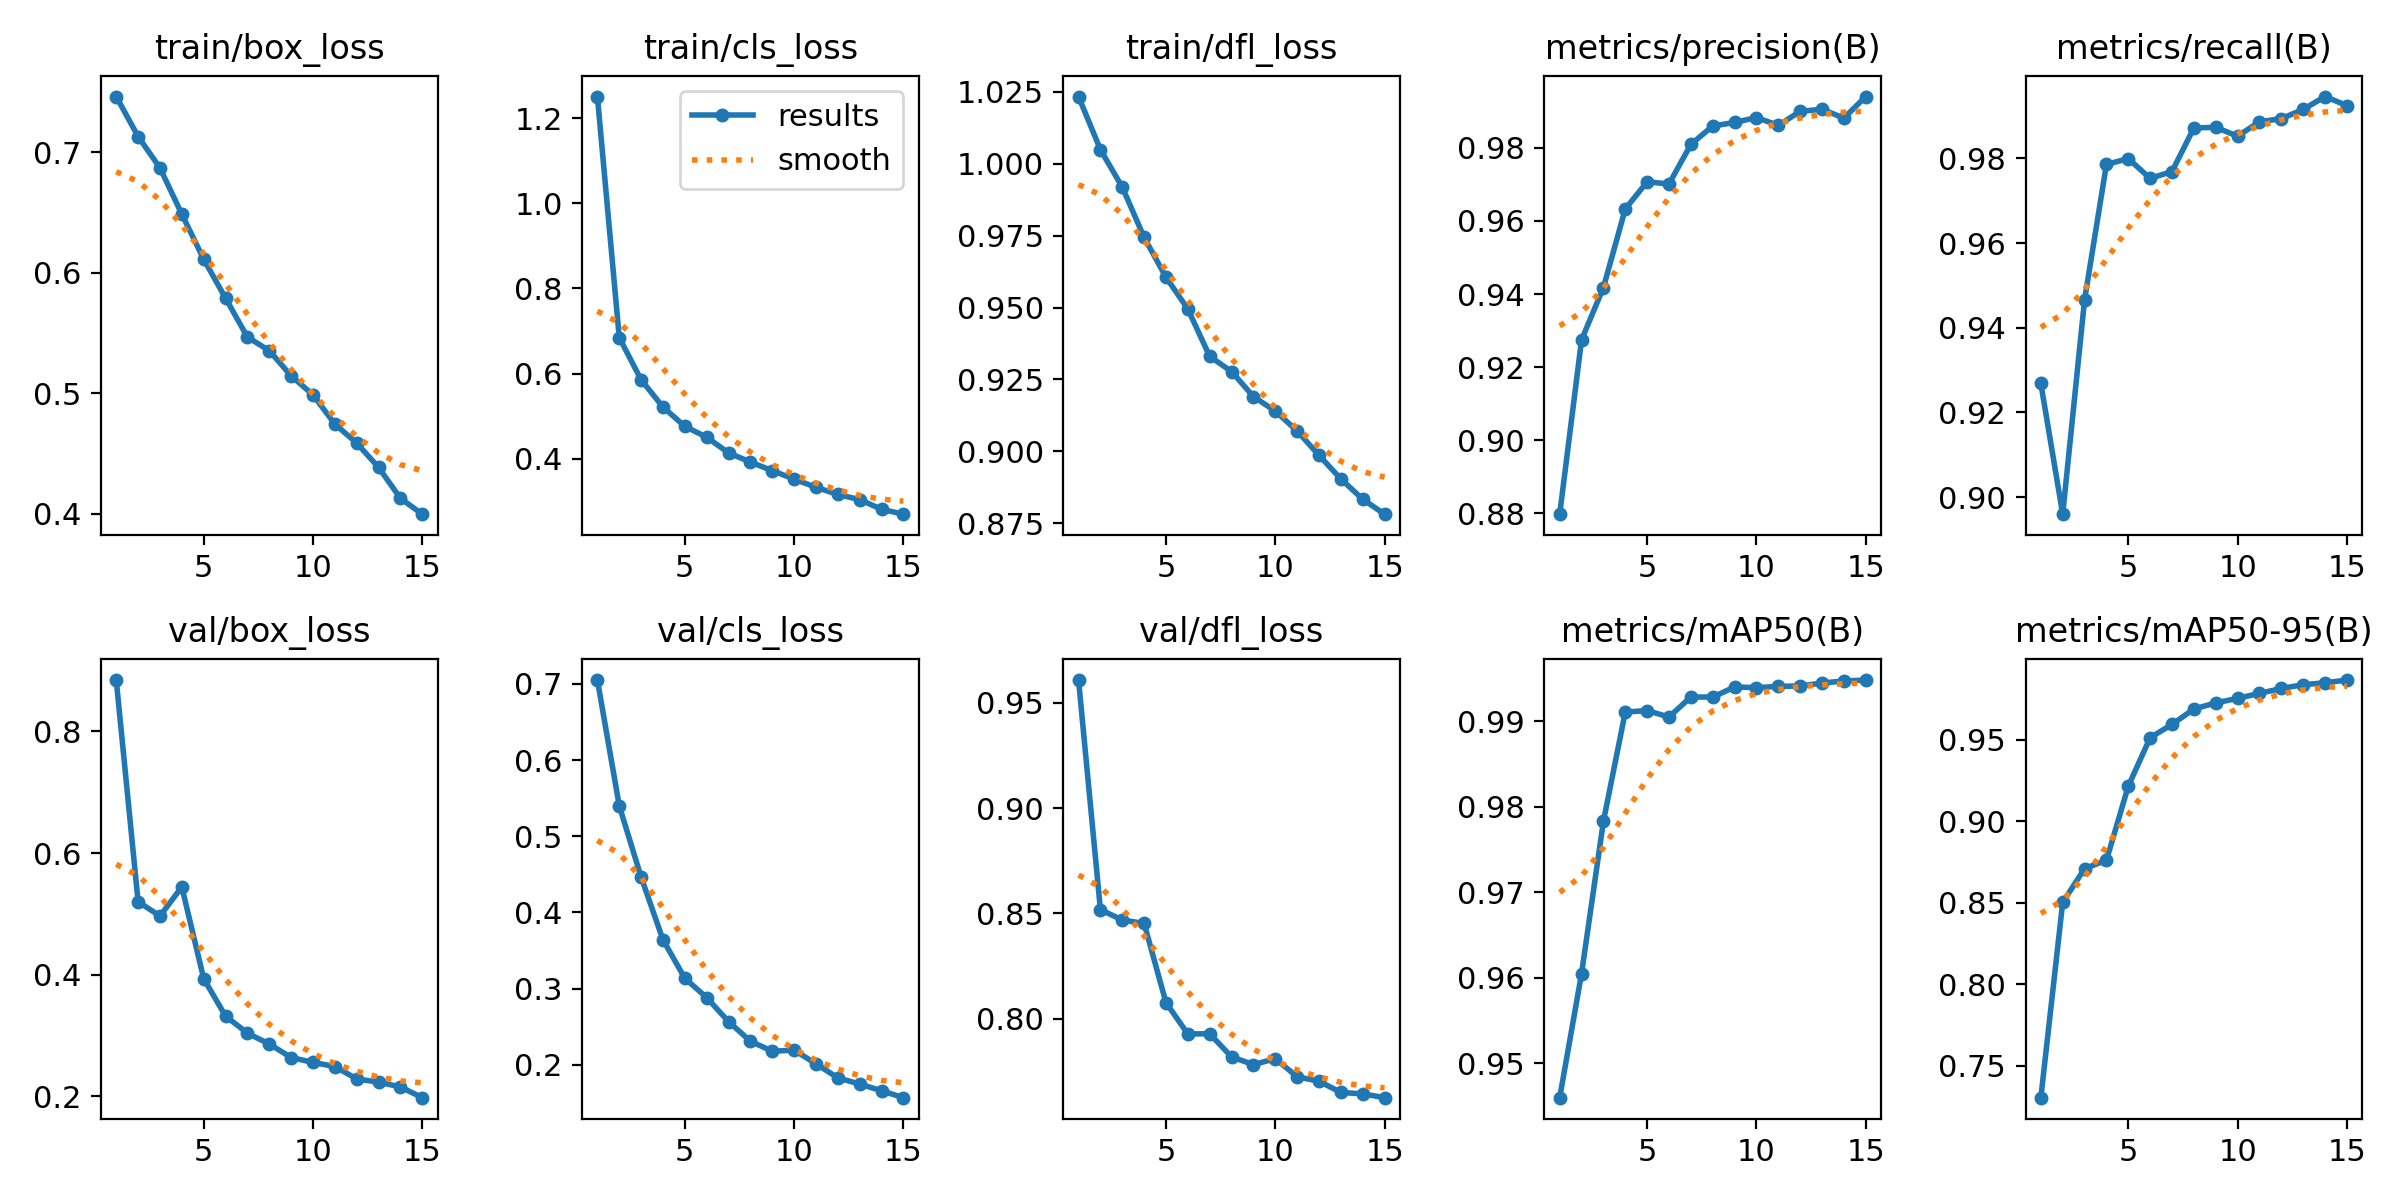

The file beside this chart, header and first rows:
epoch, time, train/box_loss, train/cls_loss, train/dfl_loss, metrics/precision(B), metrics/recall(B), metrics/mAP50(B), metrics/mAP50-95(B), val/box_loss, val/cls_loss, val/dfl_loss, lr/pg0, lr/pg1, lr/pg2
1, 171.5, 0.7462, 1.251, 1.023, 0.8798, 0.9268, 0.946, 0.7303, 0.8846, 0.705, 0.9608, 0.0006657, 0.0006657, 0.0006657
2, 330.4, 0.713, 0.6847, 1.005, 0.9275, 0.896, 0.9605, 0.8502, 0.52, 0.54, 0.8518, 0.001244, 0.001244, 0.001244
3, 485.8, 0.687, 0.5856, 0.9919, 0.9418, 0.9466, 0.9783, 0.871, 0.4966, 0.4463, 0.8469, 0.001735, 0.001735, 0.001735
4, 640.7, 0.6486, 0.5214, 0.9744, 0.9633, 0.9786, 0.9911, 0.876, 0.5444, 0.364, 0.8452, 0.001604, 0.001604, 0.001604
5, 797, 0.6111, 0.4762, 0.9606, 0.9707, 0.98, 0.9912, 0.9215, 0.3936, 0.3135, 0.8076, 0.001472, 0.001472, 0.001472
6, 955, 0.5789, 0.4506, 0.9495, 0.9701, 0.9753, 0.9905, 0.9513, 0.3319, 0.2881, 0.7928, 0.00134, 0.00134, 0.00134
7, 1111, 0.5465, 0.4138, 0.933, 0.9809, 0.9769, 0.9928, 0.9594, 0.3039, 0.2565, 0.7929, 0.001208, 0.001208, 0.001208
8, 1268, 0.5353, 0.3923, 0.9278, 0.986, 0.9872, 0.9928, 0.9689, 0.2861, 0.2308, 0.7819, 0.001076, 0.001076, 0.001076
9, 1426, 0.5143, 0.372, 0.919, 0.9869, 0.9874, 0.994, 0.9727, 0.2638, 0.2177, 0.7782, 0.000944, 0.000944, 0.000944
10, 1581, 0.4986, 0.3522, 0.914, 0.9883, 0.9852, 0.9939, 0.9754, 0.2558, 0.2191, 0.781, 0.000812, 0.000812, 0.000812
11, 1735, 0.4743, 0.333, 0.9071, 0.9861, 0.9887, 0.9941, 0.9785, 0.2491, 0.2012, 0.7724, 0.00068, 0.00068, 0.00068
12, 1890, 0.4586, 0.3161, 0.8986, 0.99, 0.9894, 0.9941, 0.9815, 0.2286, 0.1827, 0.7703, 0.000548, 0.000548, 0.000548
13, 2048, 0.4384, 0.304, 0.8904, 0.9906, 0.9916, 0.9944, 0.9838, 0.2233, 0.1746, 0.765, 0.000416, 0.000416, 0.000416
14, 2203, 0.4127, 0.2812, 0.8833, 0.9881, 0.9946, 0.9947, 0.985, 0.2155, 0.1658, 0.7643, 0.000284, 0.000284, 0.000284
15, 2358, 0.3996, 0.2698, 0.8782, 0.994, 0.9925, 0.9948, 0.9867, 0.1978, 0.1567, 0.7625, 0.000152, 0.000152, 0.000152
